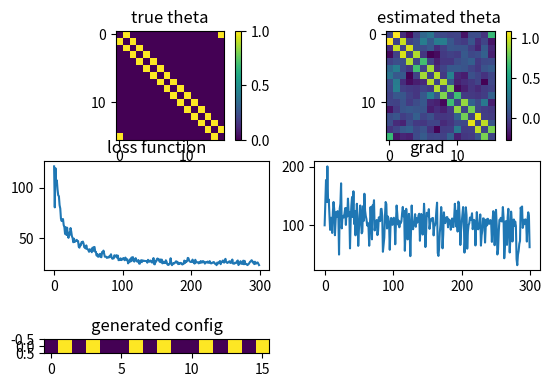

Generate this figure with matplotlib:
import numpy as np
from scipy import linalg 
import matplotlib.pyplot as plt
import time
np.random.seed(0)
d,T,N,heatN,J=16,300,1000,20,1
burn_t_long, burn_t_short = 1000, 1
theta=[[1 if i==(j+1+d)%d or i==(j-1+d)%d else 0 for i in range(d)] for j in range(d)]
def gen_mcmc(t_wait, x=[],theta=[[]]):
    for t in range(t_wait):
        for i in range(d):
            valu=J*(np.dot(theta[:][i],x)-x[i]*theta[i][i])
            r=np.exp(-valu)/(np.exp(-valu)+np.exp(valu))
            R=np.random.uniform(0,1)
            if(R<=r):
                x[i]=1
            else:
                x[i]=-1
    return x
#put into previoust equilibrium state as an initial state in mcmc
def sum_xixj(mc_step,n_sample,theta=[[]],pre_y=[]):
    xixj=np.zeros((d,d))
    if(mc_step==0):
        y=np.ones(d)
        y=gen_mcmc(burn_t_long,y,theta)
    else:
        y=np.copy(pre_y)
        y=gen_mcmc(burn_t_short,y,theta)
    for n in range(n_sample):
        y=gen_mcmc(10,y,theta)
        xixj=xixj+np.tensordot(y,y,axes=([0][0]))/n_sample
    for l in range(d):xixj[l][l]=0
    return xixj,y

#################### MAIN #########################
Y=np.ones(d)
dl_sample,Y =sum_xixj(0,N,theta,Y)
# initial theta
theta_est=0.1*np.random.rand(d,d)
theta_est=0.5*(theta_est + theta_est.T)
loss,delta=np.zeros(T),np.zeros(T)
for l in range(d):theta_est[l][l]=0
#using AdaGrad
r,a,epc=0,1,0.001
y=np.ones(d)
time_st=time.time()
for k in range(T):
    dl_model,y=sum_xixj(k,heatN,theta_est,y)
    #r+=np.sum(dl_model*dl_model)
    #lr=a/(np.sqrt(r)+epc)
    lr=1.0/np.log(2+k)
    grad=dl_sample - dl_model
    theta_est=theta_est-lr*grad
    loss[k]=np.absolute(theta-theta_est).sum()
    print(loss[k])
    delta[k]=np.absolute(grad).sum()
time_en=time.time()
result=[gen_mcmc(1000,np.ones(d),theta_est)]
#print("theta_est=",theta_est)
print("#working time = ",time_en-time_st)
plt.subplot(321)
plt.imshow(theta)
plt.colorbar()
plt.title('true theta')
plt.subplot(322)
plt.imshow(theta_est)
plt.colorbar()
plt.title('estimated theta ')
plt.subplot(323)
plt.plot(loss)
plt.title('loss function')
plt.subplot(324)
plt.plot(delta)
plt.title('grad')
plt.subplot(325)
plt.imshow(result)
plt.title('generated config')
plt.show()
